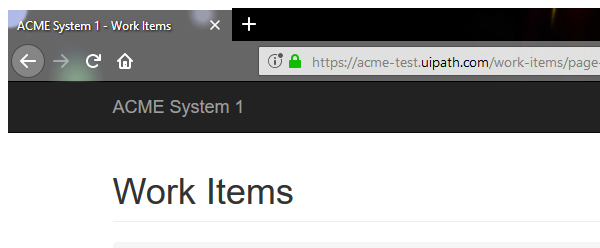
Task: Robotic Enterprise Framework
Workflow: Close_System1

Step 1: Attach Browser 'firefox.exe ACME' in window 'ACME System 1 - Work Items' (firefox.exe)

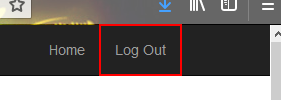
Step 2: click on the link 'Log Out'
